Photos from the image-classification dataset "dataset" in the GitHub repository EnzoCorainiBarbieri/Trabalho_IA_EPI. Its 5 classes are: capacete, colete de segurança, luvas de proteção, sem epi, óculos de proteção.

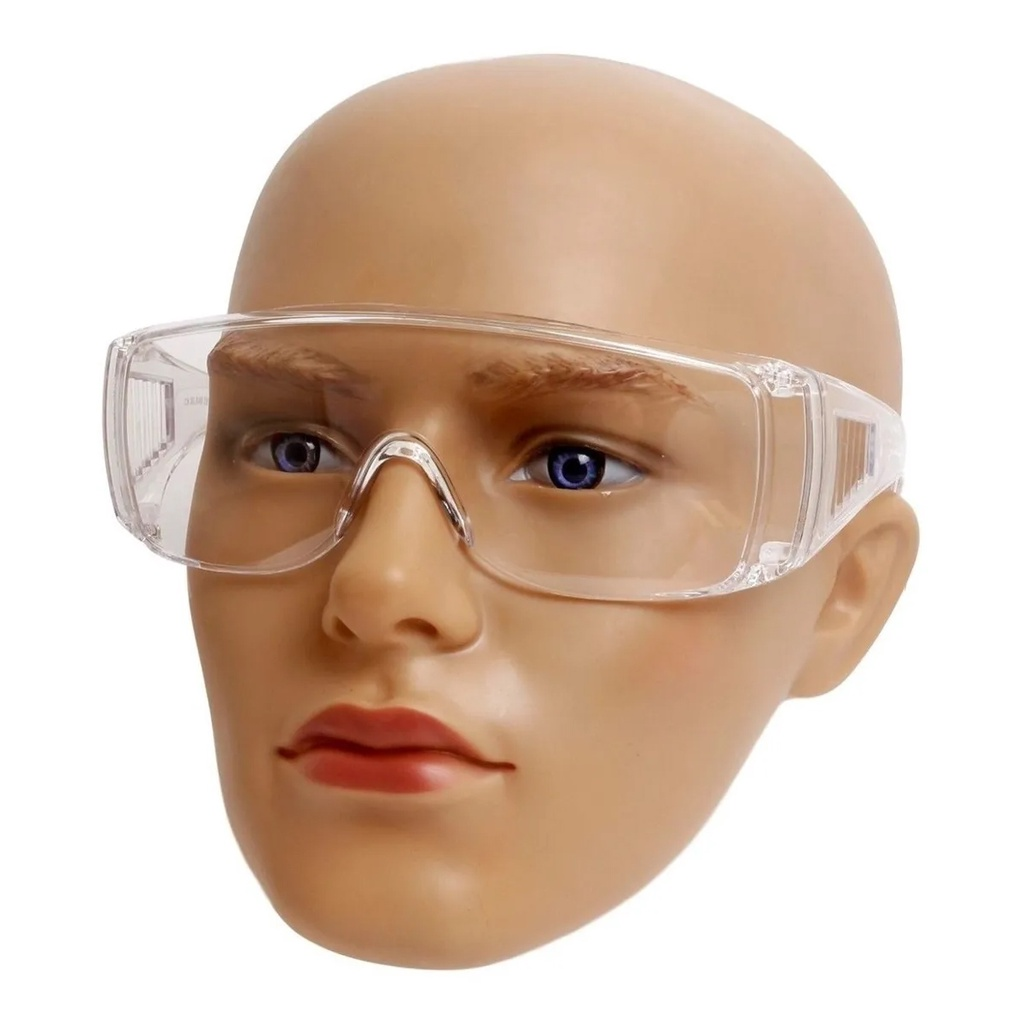
Label: óculos de proteção

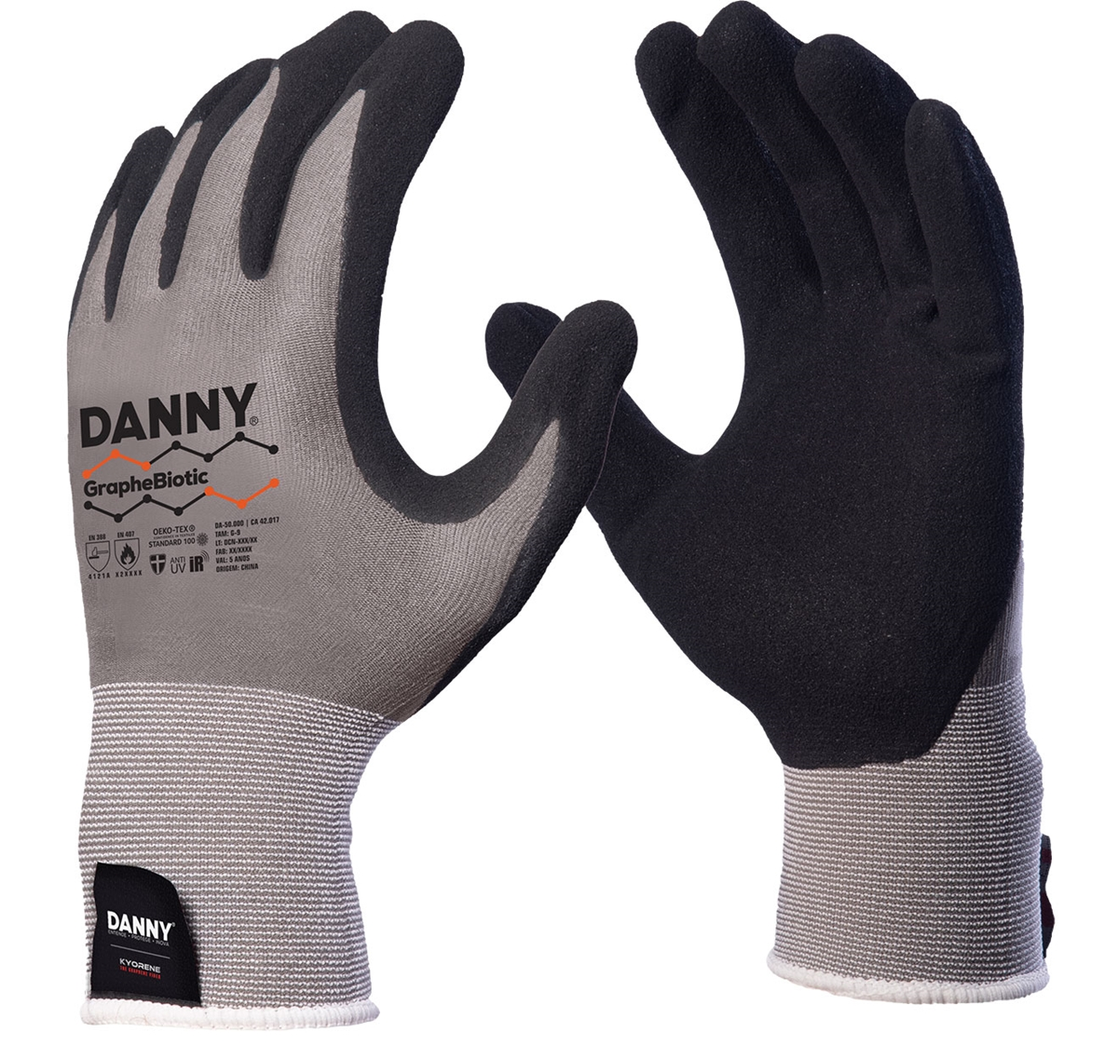
Label: luvas de proteção

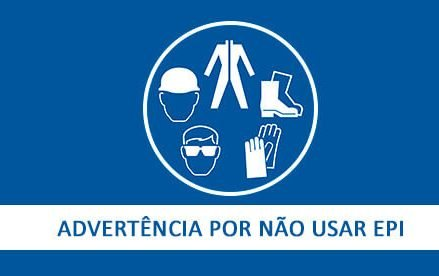
Label: sem epi

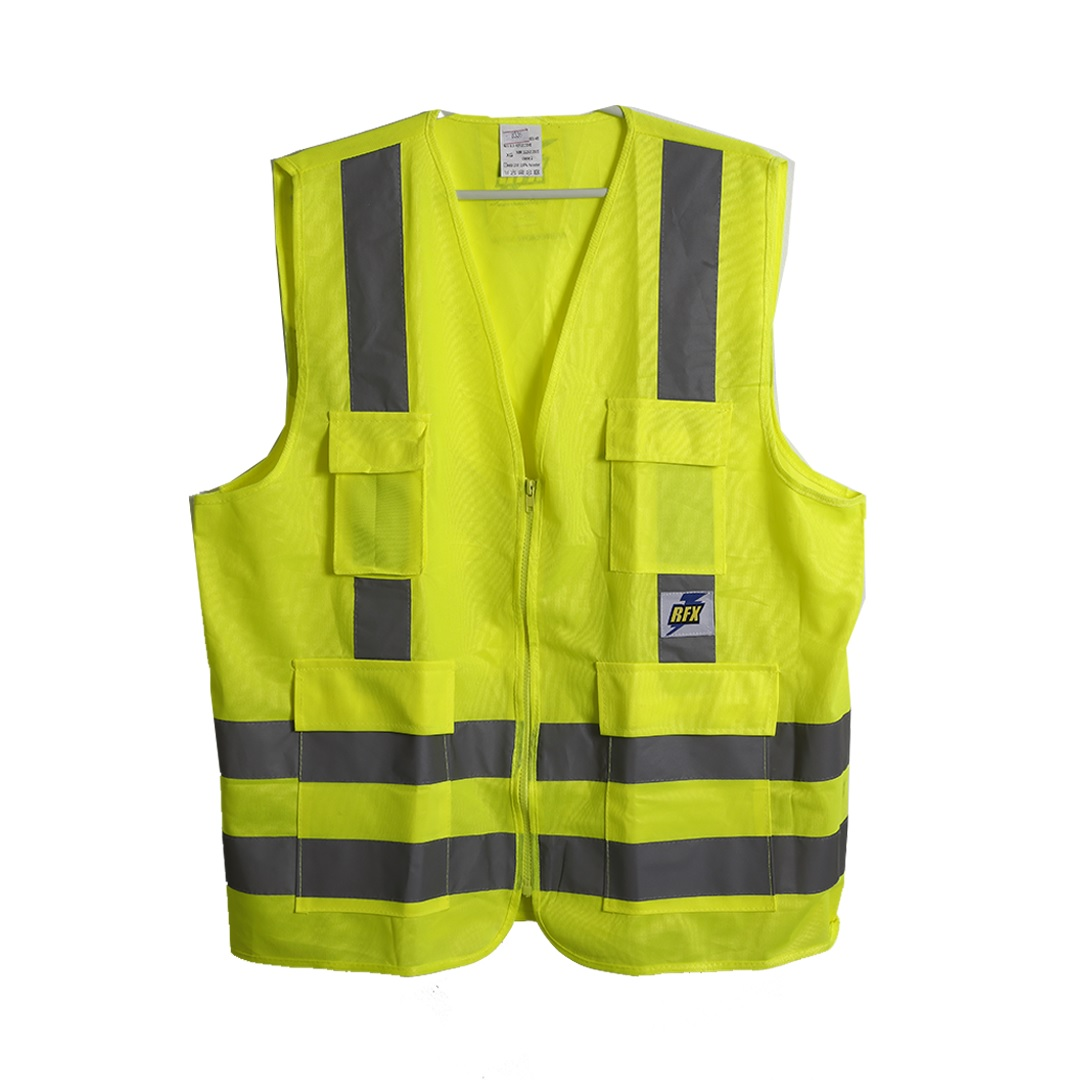
Label: colete de segurança

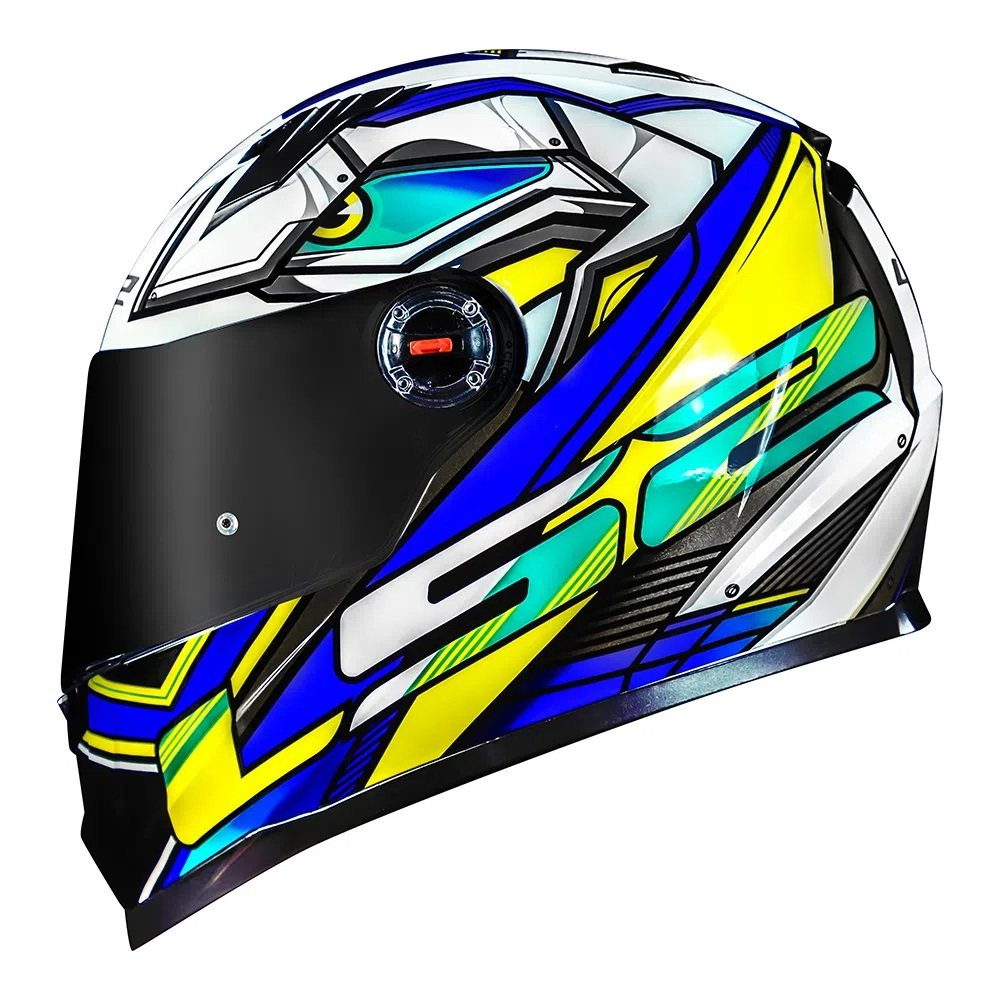
Label: capacete

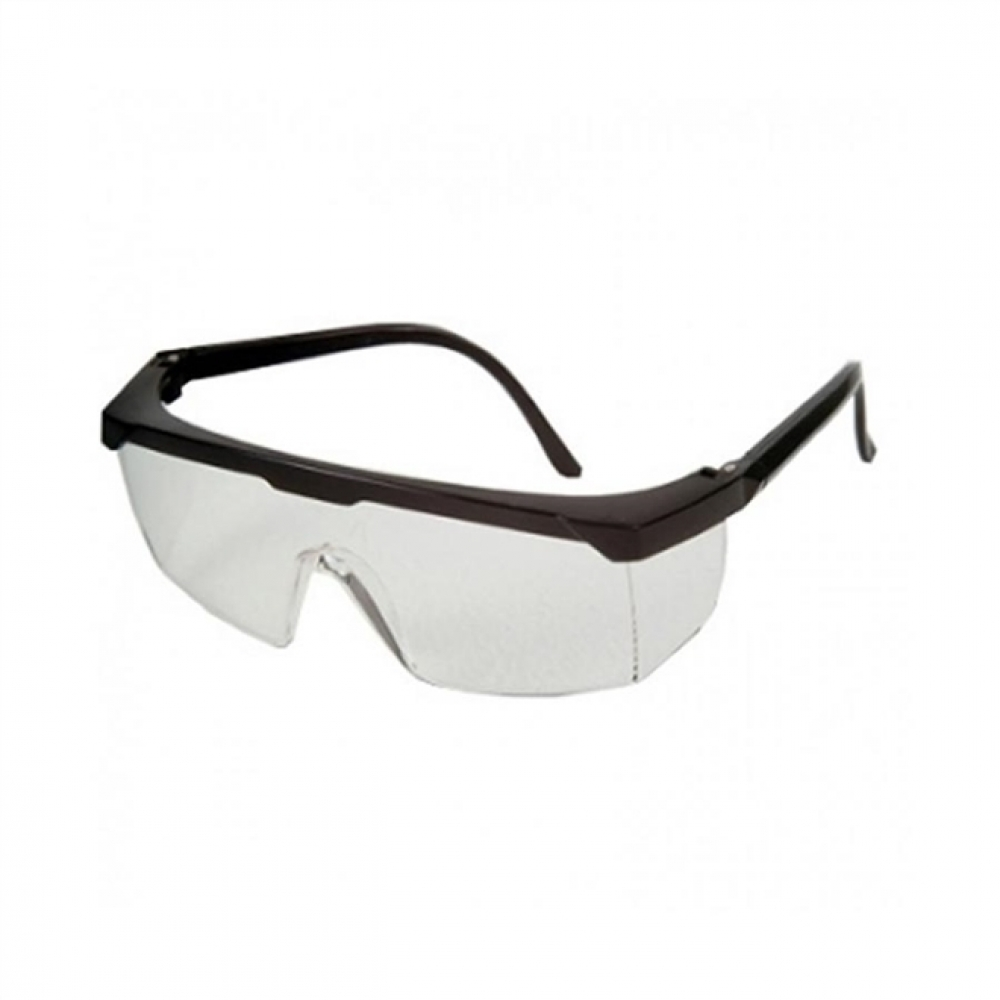
Label: óculos de proteção
